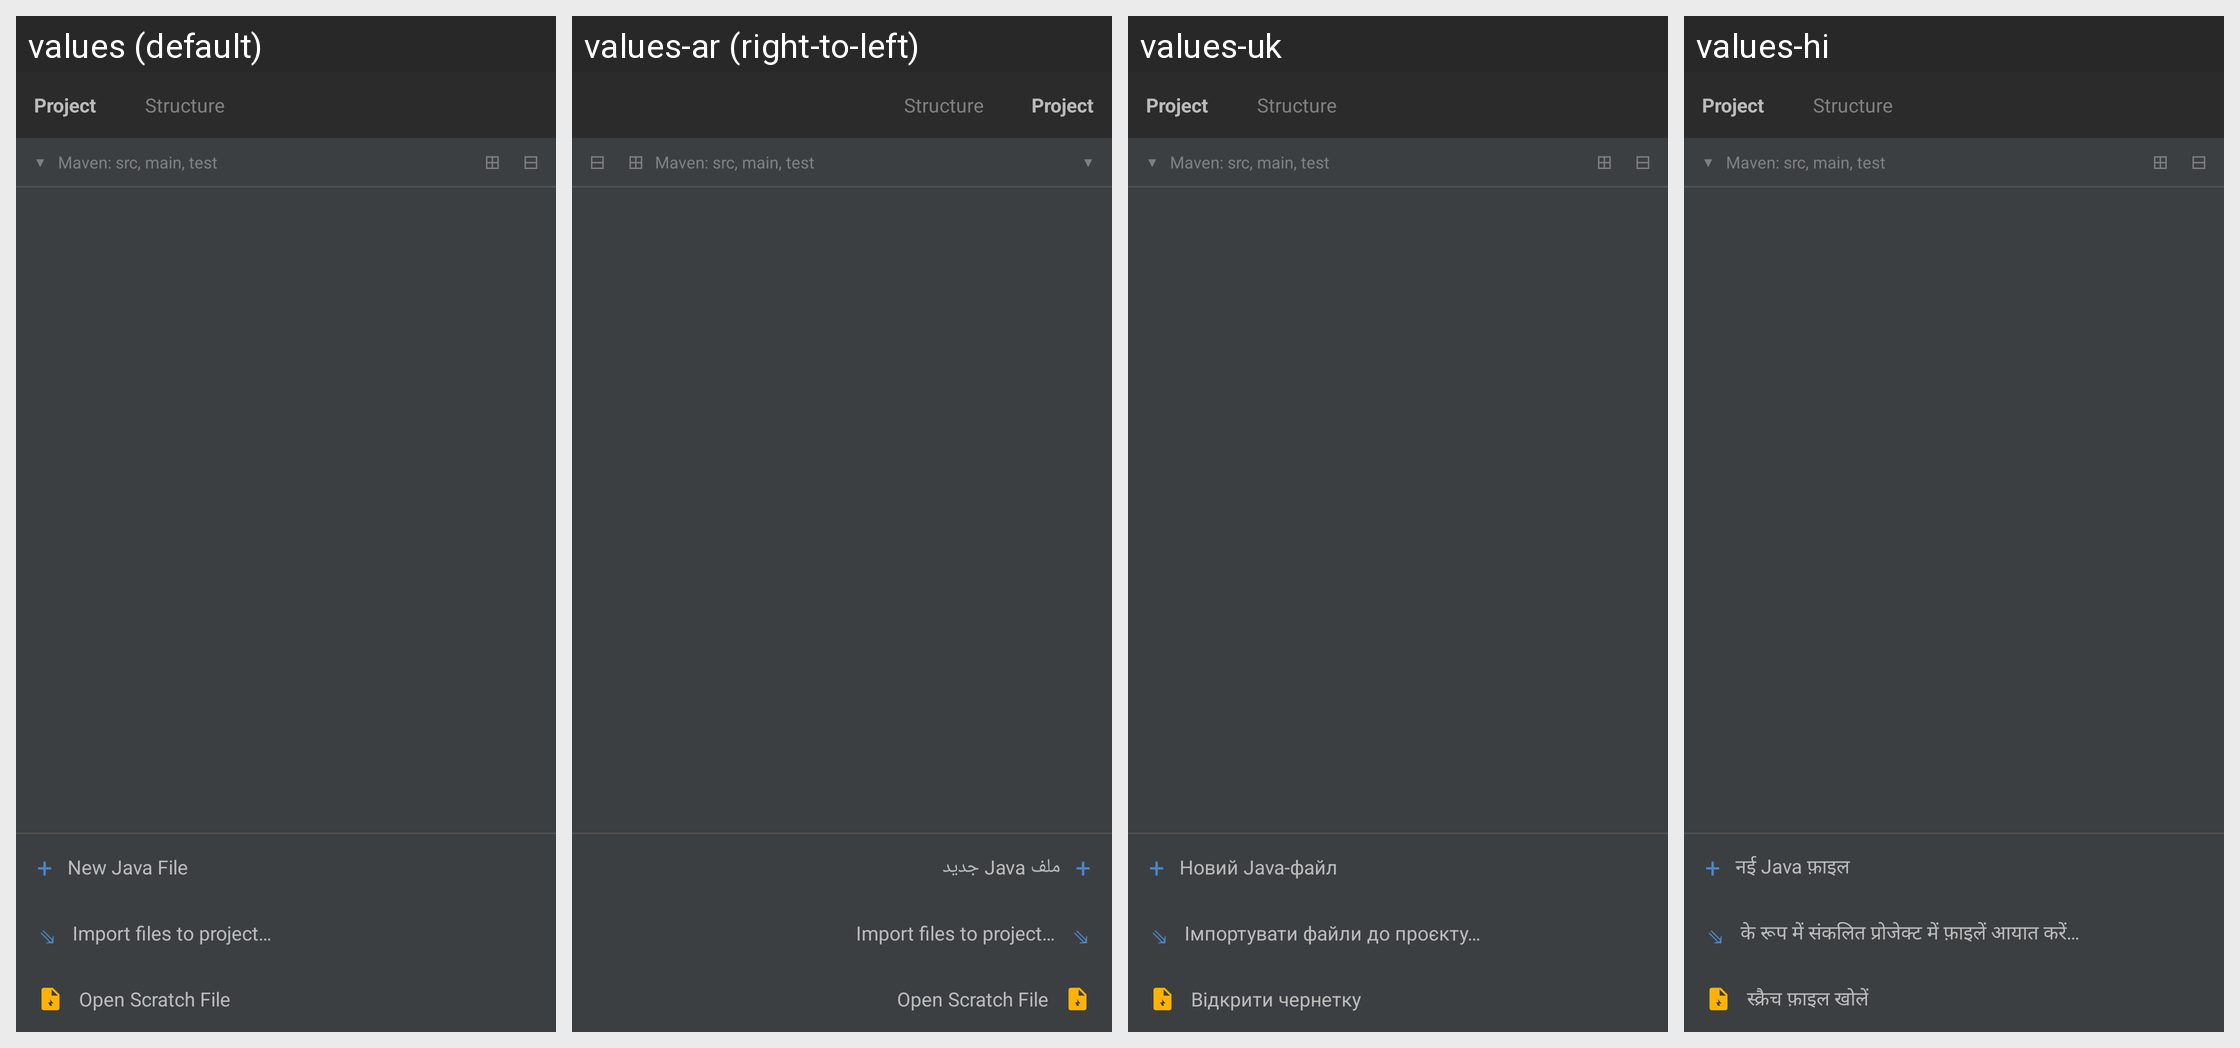

Locale-by-locale string values for the Android screen shown in this grid:
Android screen res/layout/drawer_file_manager.xml rendered under 4 locales, left to right: values (default), values-ar (right-to-left), values-uk, values-hi. Device: Nexus 5 (rendered at 1080×1920; each locale shown at half size, 540×960, under a caption strip naming it); theme Theme.WireDroid.Fullscreen.
Other locales in the repository, not shown: values-az, values-cs, values-de, values-es, values-fil, values-fr, values-ha, values-ig, values-in, values-it, values-ja, values-ka, values-ko, values-ms, values-nl, values-pl, values-pt-rBR, values-ro, values-ru, values-sk, values-ta, values-tr, values-vi, values-yo, values-zh-rCN.
Strings drawn on this screen, with the default value and each locale's value (text and hints the layout hard-codes, and strings that could not be matched under every locale, appear in the picture but are not listed):

drawer_maven_hint
  values: Maven: src, main, test
  values-ar: Maven: src, main, test
  values-uk: Maven: src, main, test
  values-hi: Maven: src, main, test

menu_new_java_file
  values: New Java File
  values-ar: ملف Java جديد
  values-uk: Новий Java-файл
  values-hi: नई Java फ़ाइल

menu_import_files
  values: Import files to project…
  values-ar: Import files to project…
  values-uk: Імпортувати файли до проєкту…
  values-hi: के रूप में संकलित प्रोजेक्ट में फ़ाइलें आयात करें…

scratch_open_title
  values: Open Scratch File
  values-ar: Open Scratch File  [not translated; the default value is used]
  values-uk: Відкрити чернетку
  values-hi: स्क्रैच फ़ाइल खोलें
